Photos from the image-classification dataset "skeletal_output" in the GitHub repository Eva13-sys/smart_mirror. Its 5 classes are: downward dog pose, goddess pose, plank pose, tree pose, warrior 2 pose.

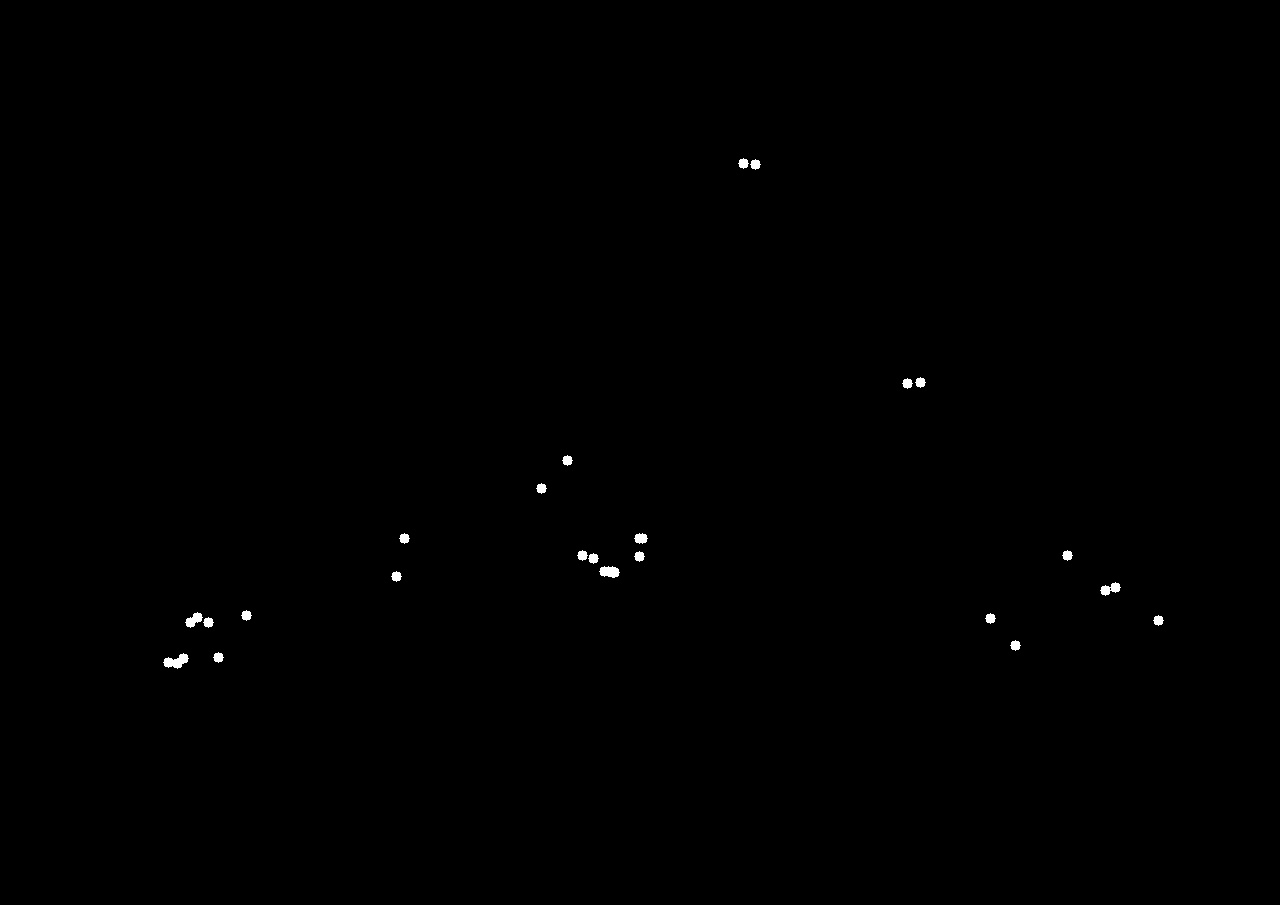
Label: downward dog pose

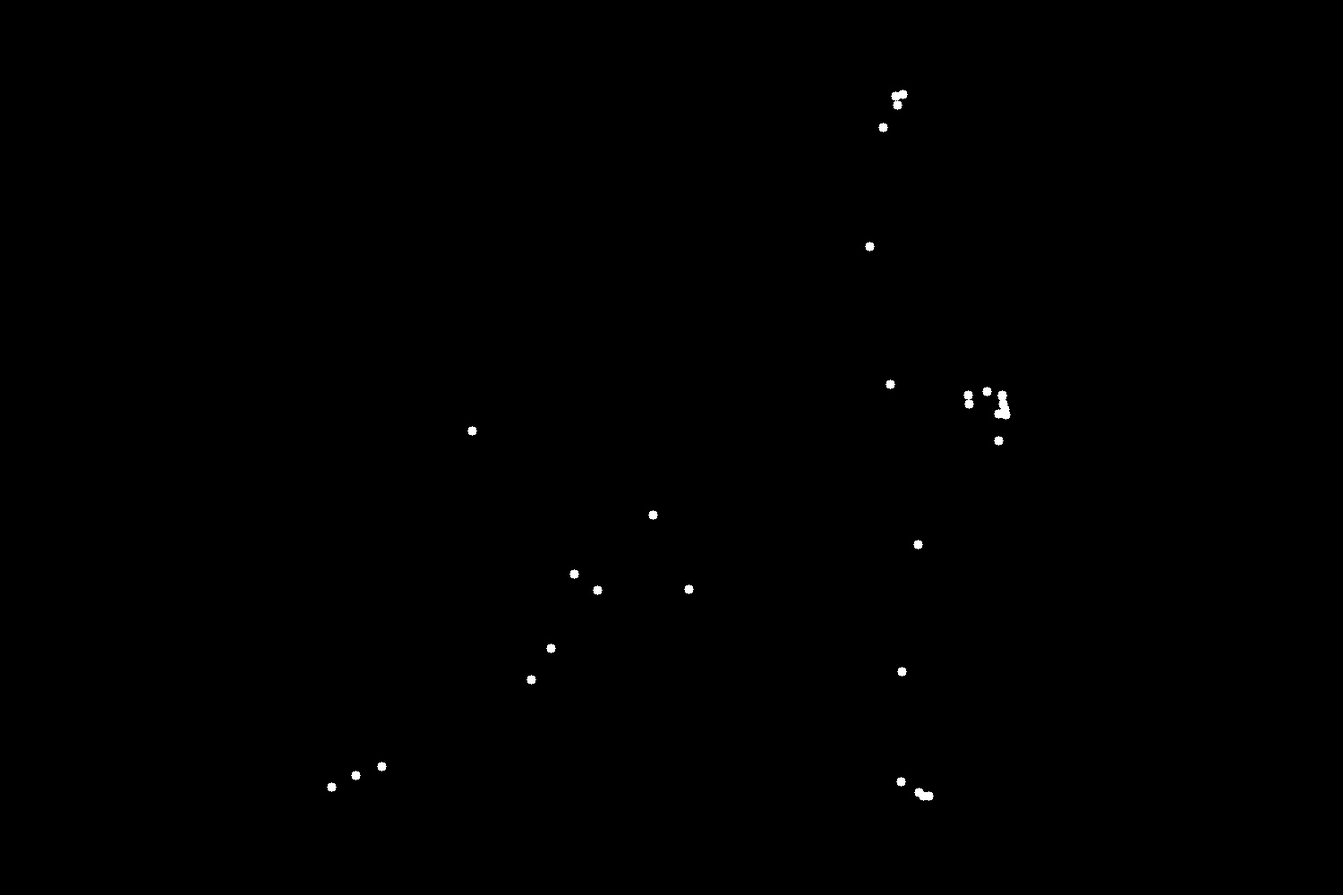
Label: plank pose

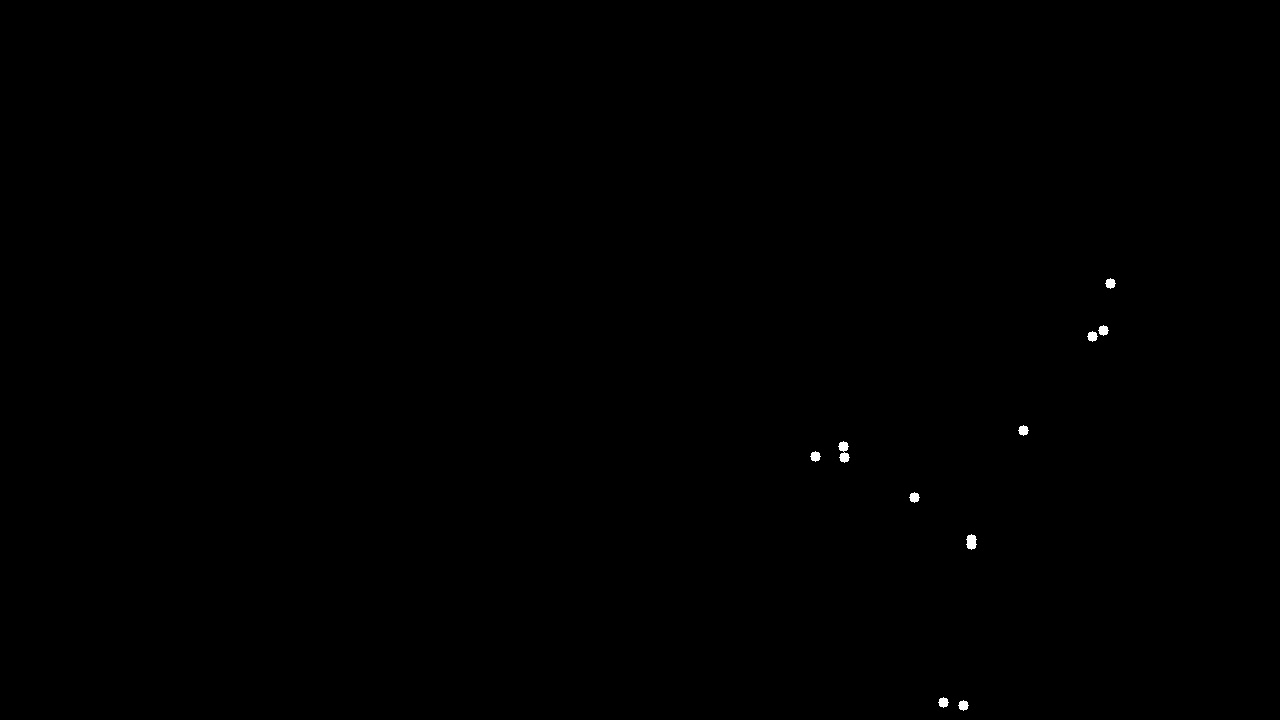
Label: goddess pose

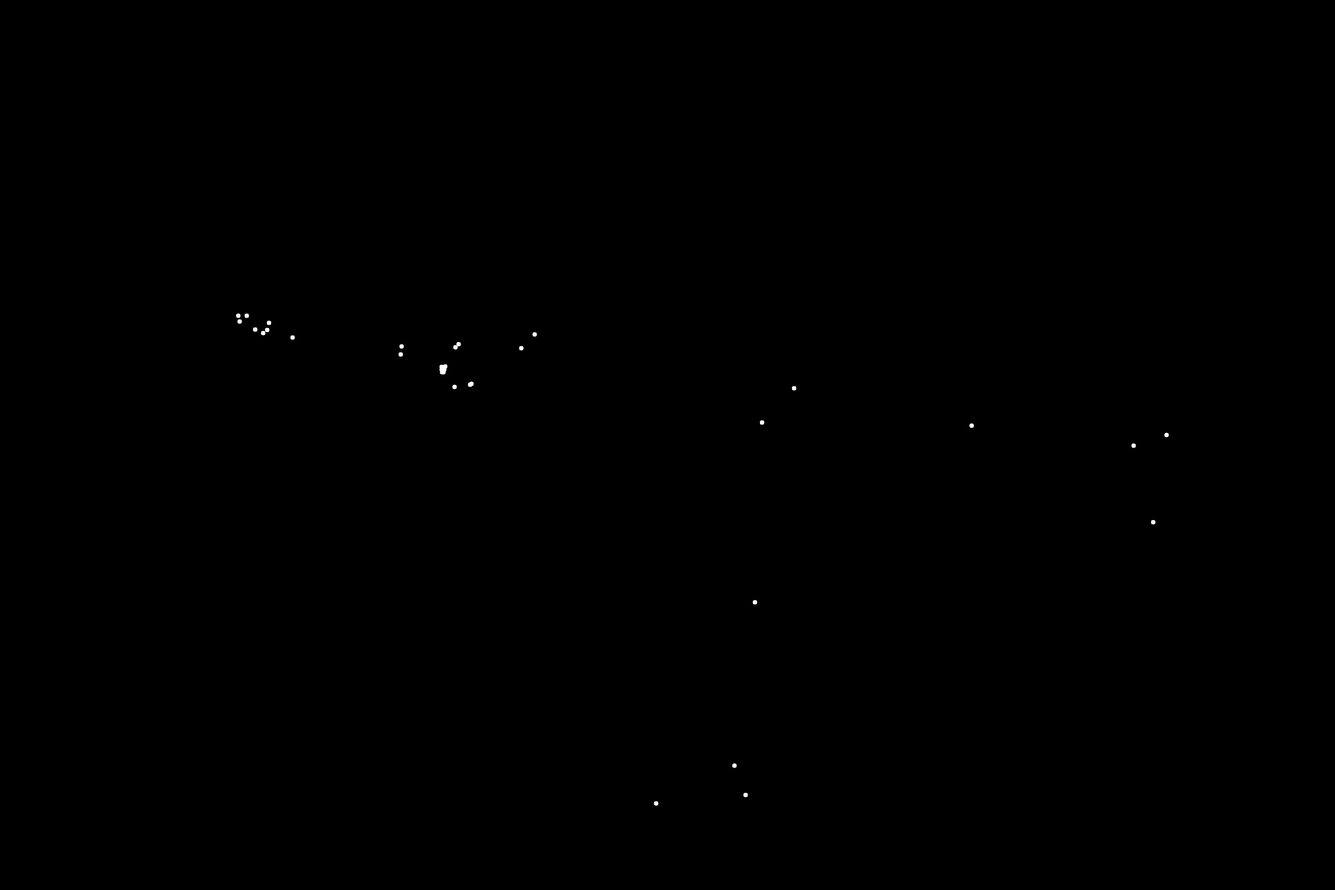
Label: warrior 2 pose

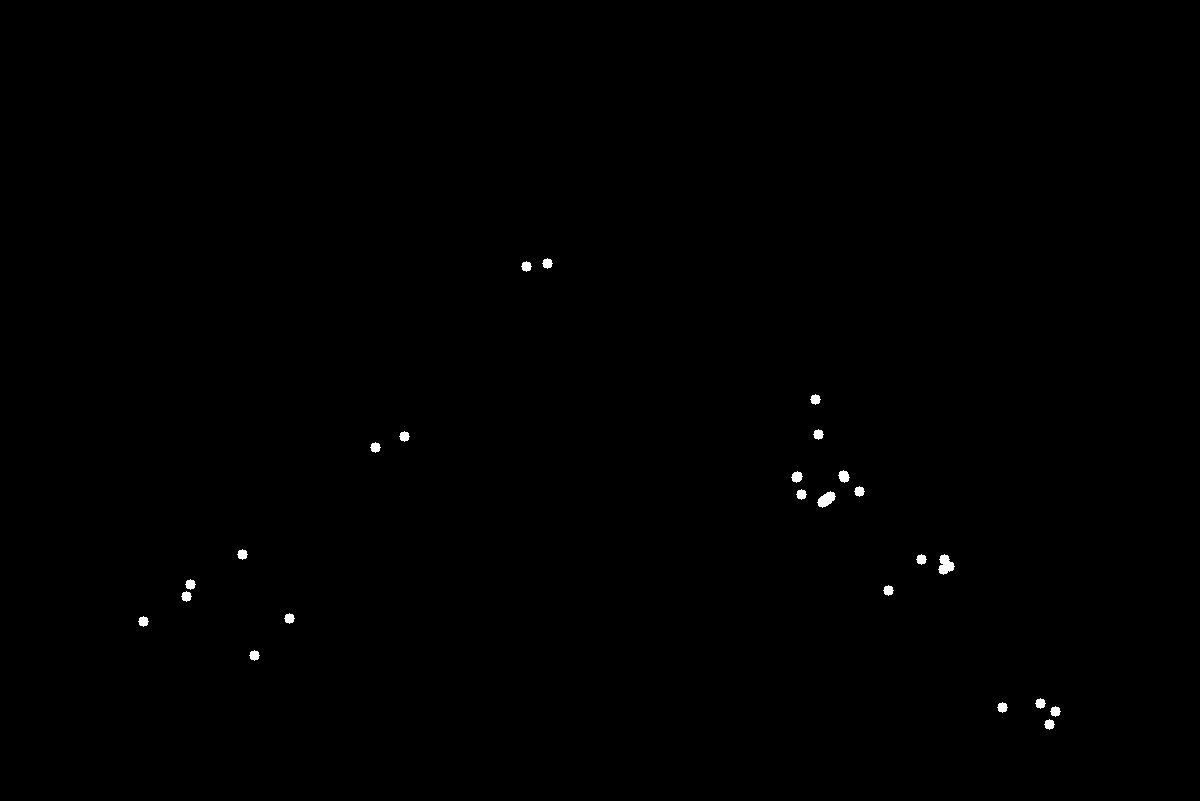
Label: downward dog pose

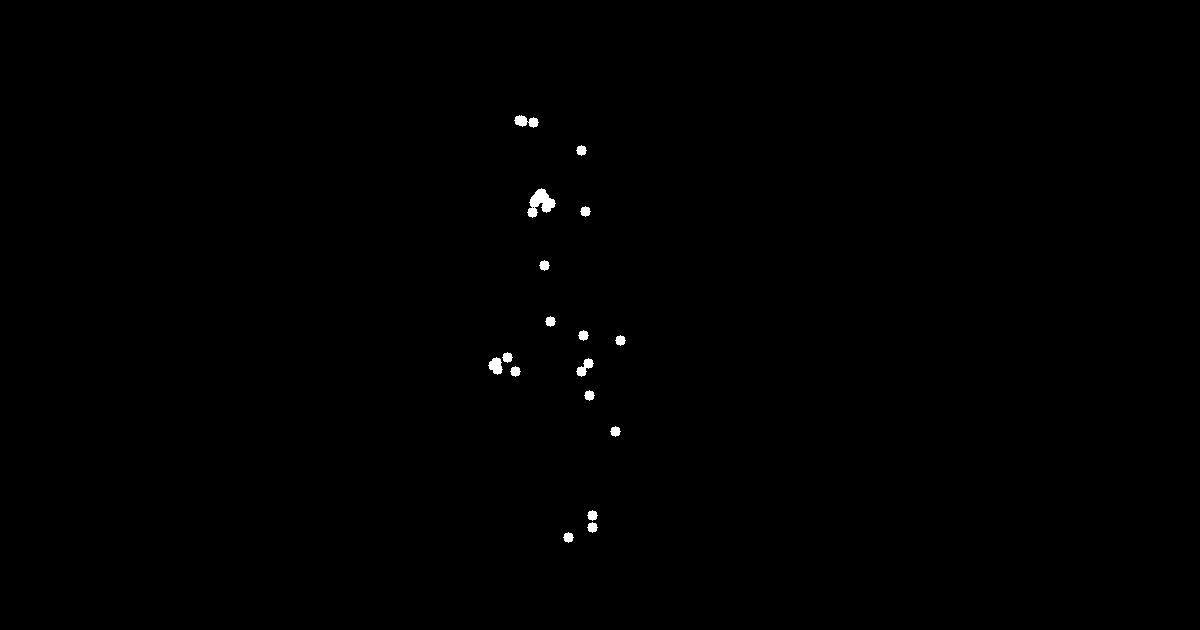
Label: tree pose
